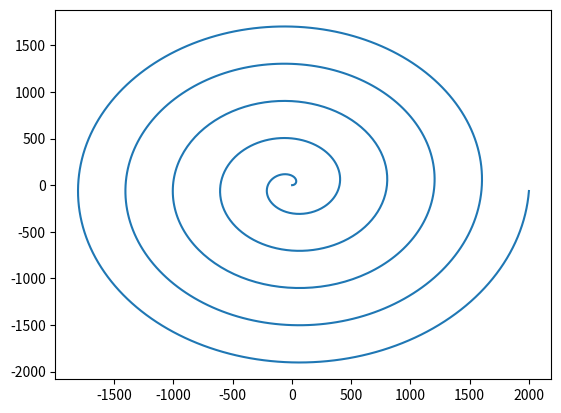

Write the Python code that produced this figure.
import numpy as np
import matplotlib.pyplot as plt

p= 2
angle=0
x=[]
y=[]
for i in range(0, 1000):
    a=p*np.cos(angle)
    b=p*np.sin(angle)
    x.append(a)
    y.append(b)
    p+=2
    angle+=np.pi/100
plt.plot(x,y)
plt.show()
 